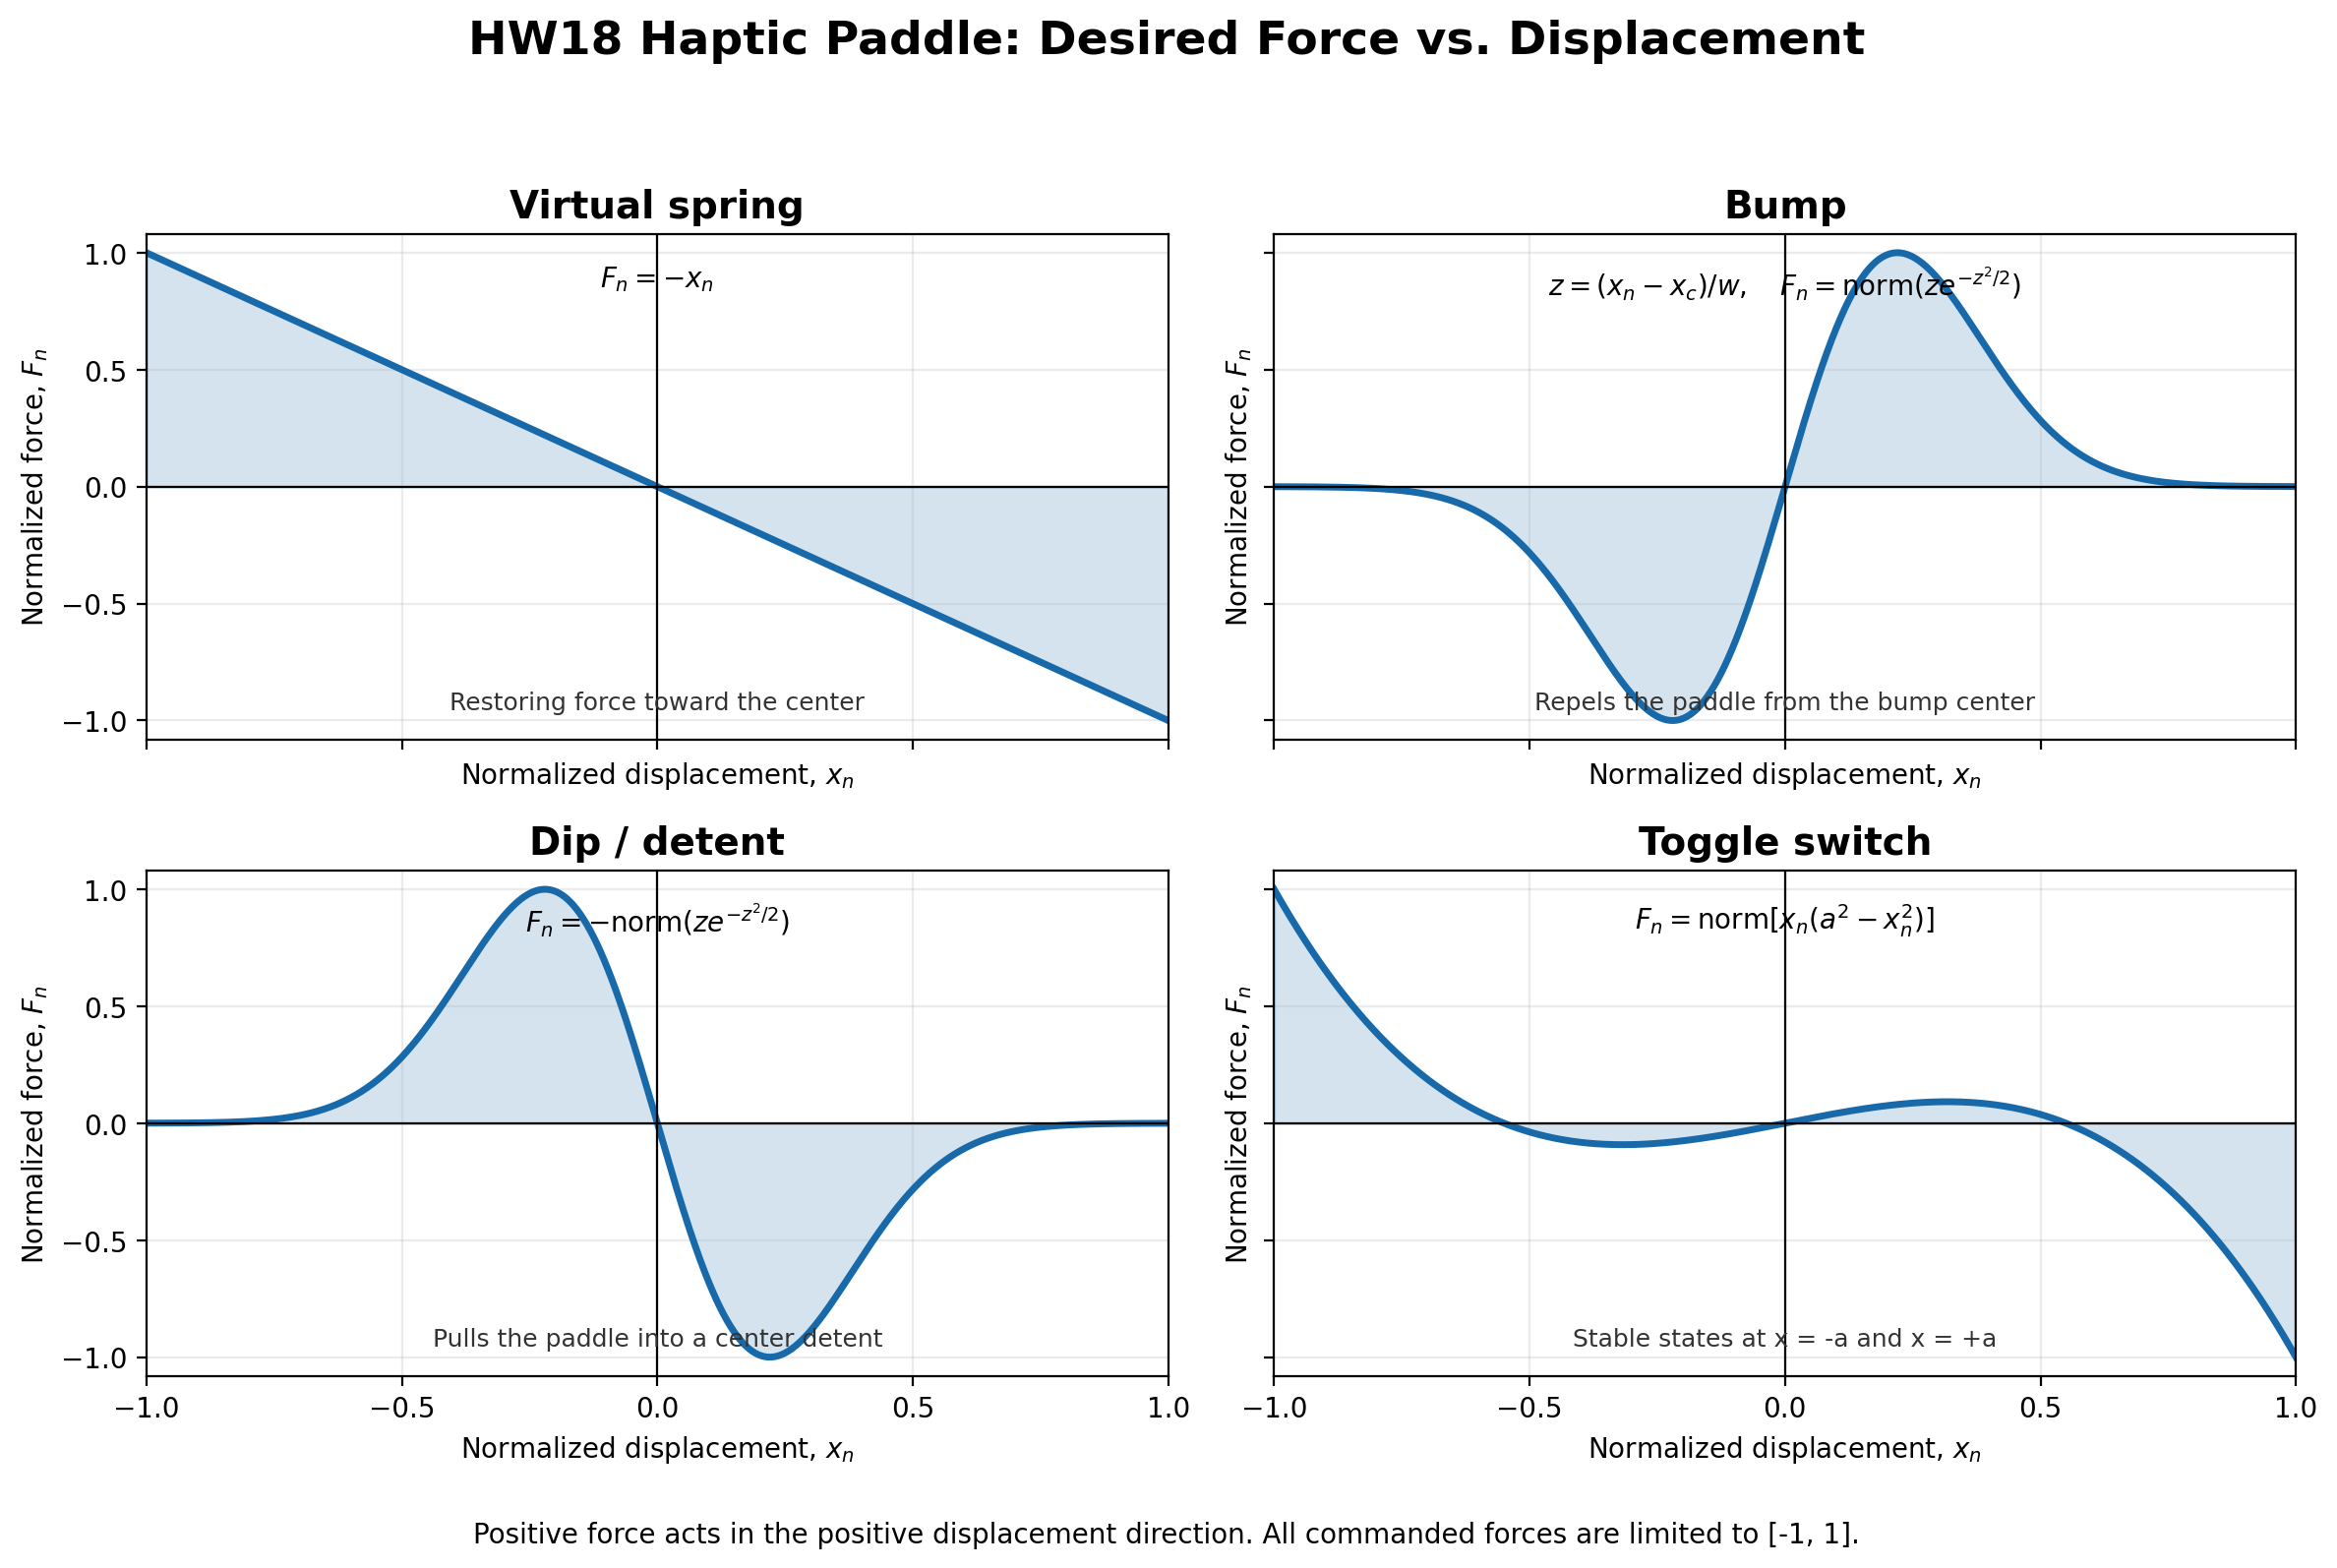

Reproduce this figure in Python.
"""Generate normalized force-displacement curves for the HW18 haptic paddle."""

from pathlib import Path

import matplotlib
import numpy as np

matplotlib.use("Agg")
import matplotlib.pyplot as plt


def normalize(force):
    """Scale a force array so its largest absolute value is 1."""
    peak = np.max(np.abs(force))
    return force / peak if peak > 0 else force


def virtual_spring(x):
    """Linear spring centered at x = 0."""
    return -x


def bump(x, center=0.0, width=0.22):
    """Repulsive localized bump based on the derivative of a Gaussian."""
    z = (x - center) / width
    return normalize(z * np.exp(-0.5 * z**2))


def dip(x, center=0.0, width=0.22):
    """Attractive detent; the negative of the bump curve."""
    return -bump(x, center, width)


def toggle_switch(x, stable_position=0.55):
    """Double-well force with stable positions at +/- stable_position."""
    force = x * (stable_position**2 - x**2)
    return normalize(force)


def main():
    x = np.linspace(-1.0, 1.0, 1201)
    curves = [
        (
            "Virtual spring",
            virtual_spring(x),
            r"$F_n=-x_n$",
            "Restoring force toward the center",
        ),
        (
            "Bump",
            bump(x),
            r"$z=(x_n-x_c)/w,\quad F_n=\mathrm{norm}(ze^{-z^2/2})$",
            "Repels the paddle from the bump center",
        ),
        (
            "Dip / detent",
            dip(x),
            r"$F_n=-\mathrm{norm}(ze^{-z^2/2})$",
            "Pulls the paddle into a center detent",
        ),
        (
            "Toggle switch",
            toggle_switch(x),
            r"$F_n=\mathrm{norm}[x_n(a^2-x_n^2)]$",
            "Stable states at x = -a and x = +a",
        ),
    ]

    fig, axes = plt.subplots(2, 2, figsize=(12, 8), sharex=True, sharey=True)

    for ax, (title, force, equation, description) in zip(axes.flat, curves):
        ax.plot(x, force, color="#1769aa", linewidth=2.5)
        ax.axhline(0, color="black", linewidth=0.8)
        ax.axvline(0, color="black", linewidth=0.8)
        ax.fill_between(x, 0, force, alpha=0.18, color="#1769aa")
        ax.set_title(title, fontsize=14, fontweight="bold")
        ax.text(
            0.5,
            0.94,
            equation,
            transform=ax.transAxes,
            ha="center",
            va="top",
            fontsize=10,
        )
        ax.text(
            0.5,
            0.05,
            description,
            transform=ax.transAxes,
            ha="center",
            va="bottom",
            fontsize=9,
            color="#333333",
        )
        ax.set_xlim(-1, 1)
        ax.set_ylim(-1.08, 1.08)
        ax.set_xticks(np.linspace(-1, 1, 5))
        ax.set_yticks(np.linspace(-1, 1, 5))
        ax.grid(True, alpha=0.25)
        ax.set_xlabel("Normalized displacement, $x_n$")
        ax.set_ylabel("Normalized force, $F_n$")

    fig.suptitle(
        "HW18 Haptic Paddle: Desired Force vs. Displacement",
        fontsize=17,
        fontweight="bold",
    )
    fig.text(
        0.5,
        0.012,
        "Positive force acts in the positive displacement direction. "
        "All commanded forces are limited to [-1, 1].",
        ha="center",
        fontsize=10,
    )
    fig.tight_layout(rect=(0, 0.04, 1, 0.94))

    output = Path(__file__).with_name("haptic_force_curves.png")
    fig.savefig(output, dpi=200, bbox_inches="tight")
    print(f"Saved {output}")


if __name__ == "__main__":
    main()
